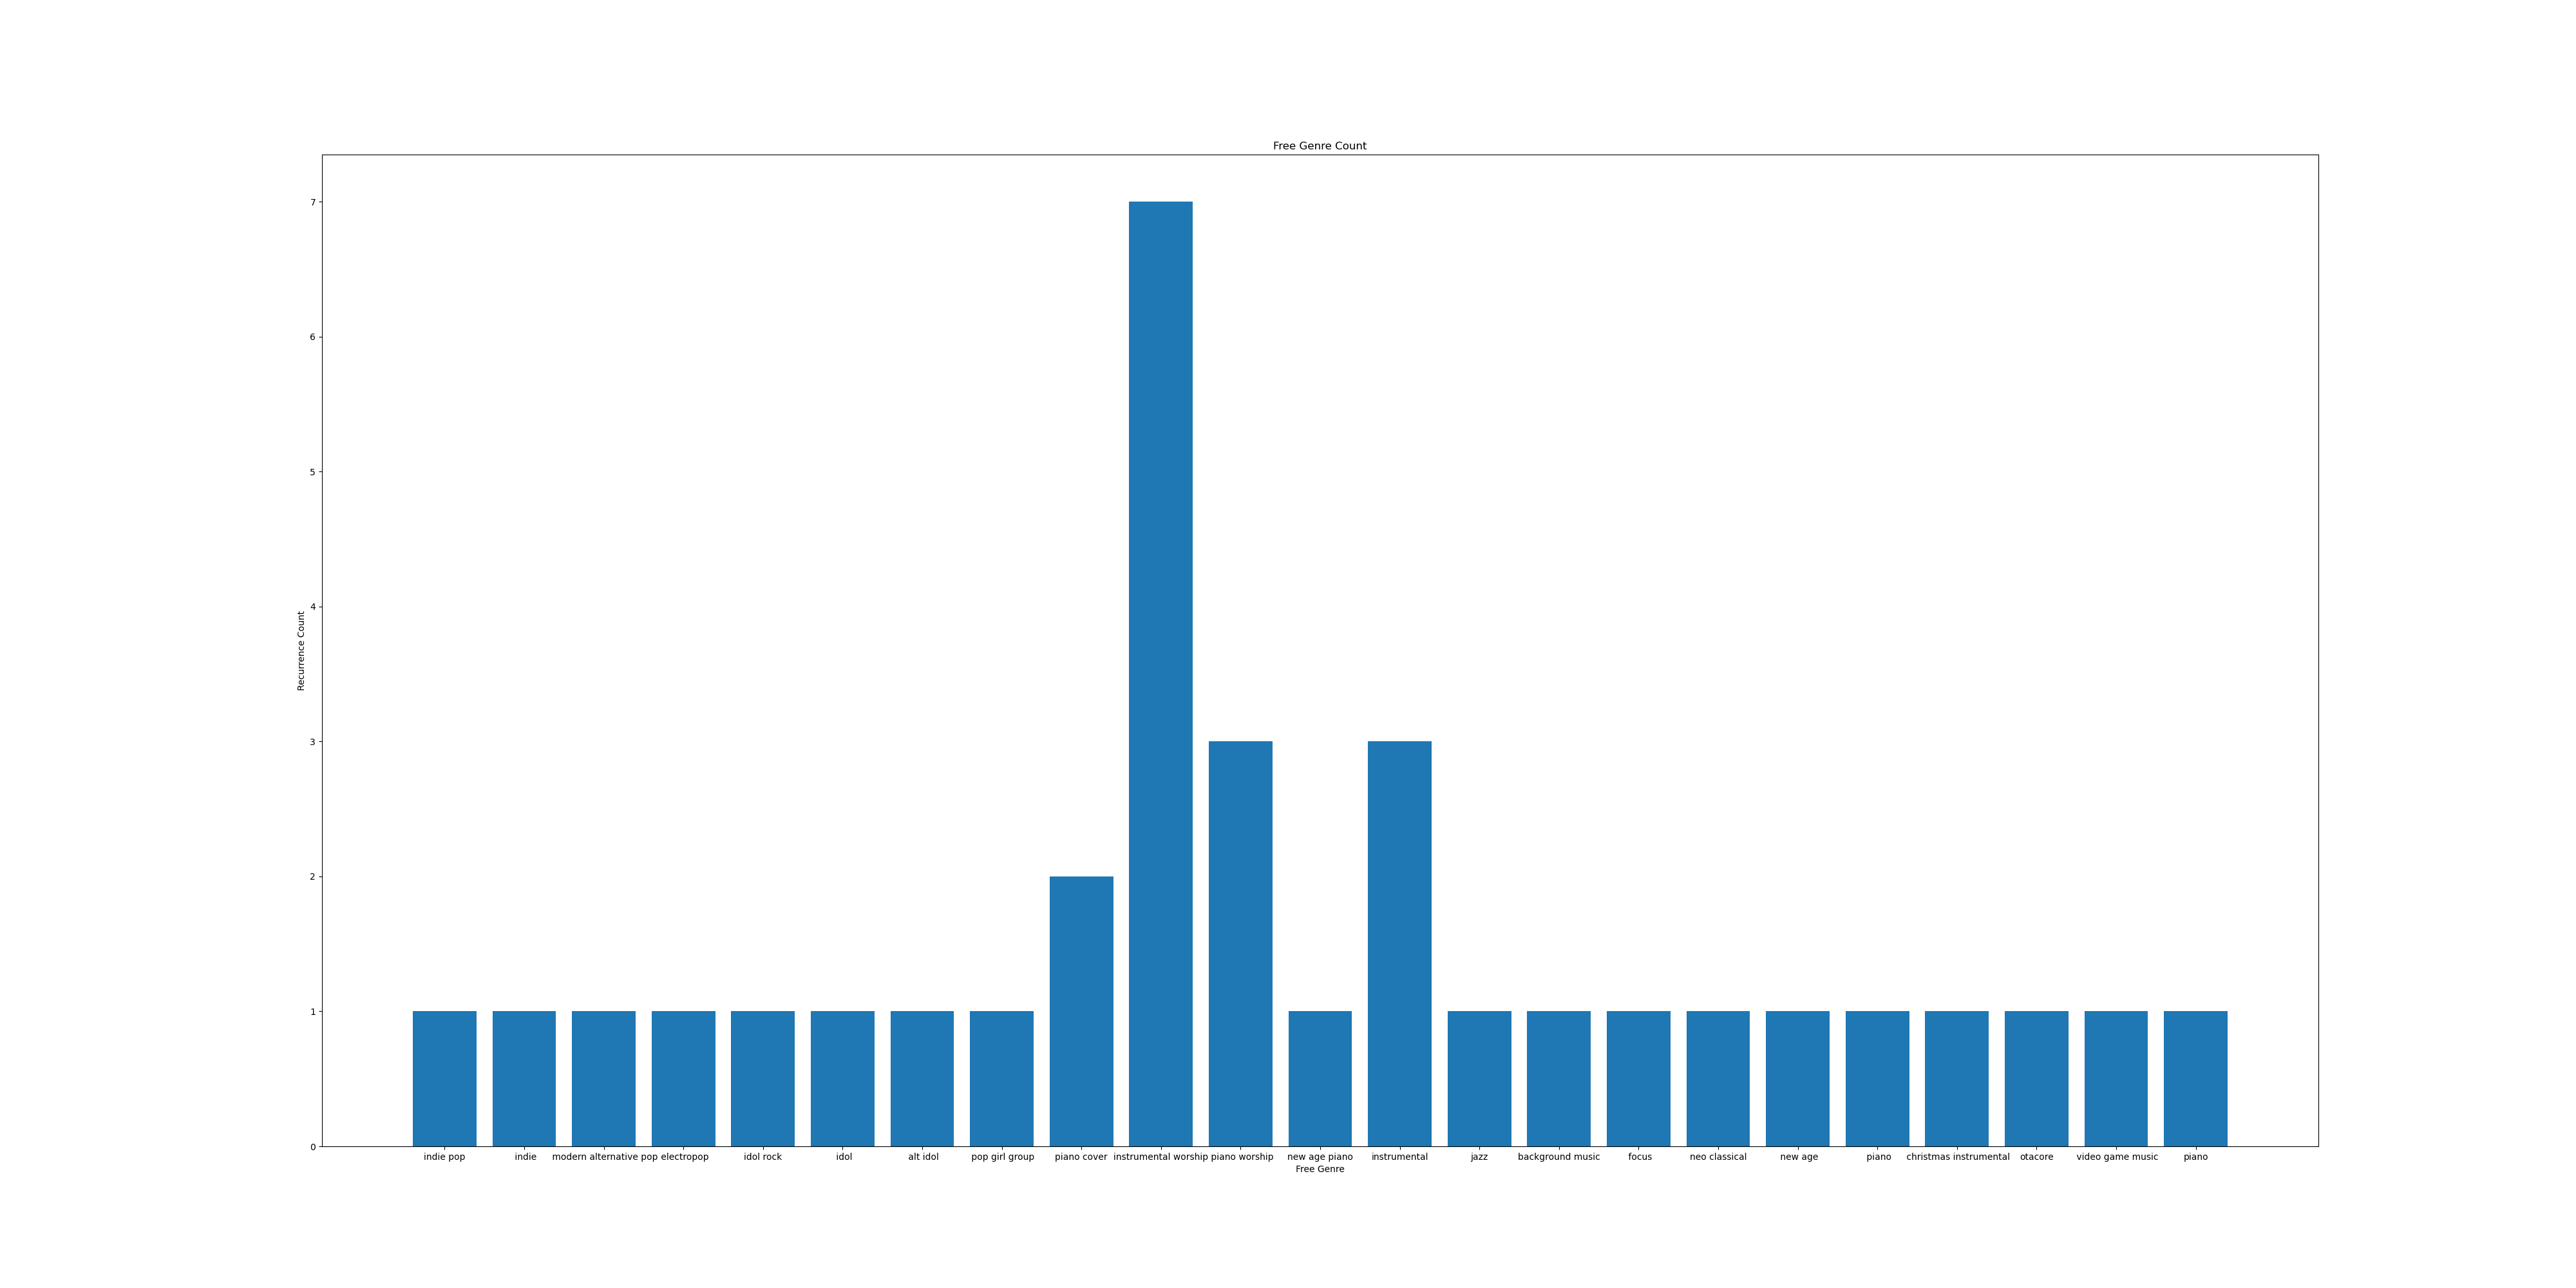

Source data for this figure (header and first rows):
Free Genre, Counter
indie pop, 1
indie, 1
modern alternative pop, 1
electropop, 1
idol rock, 1
idol, 1
alt idol, 1
pop girl group, 1
piano cover, 2
instrumental worship, 7
piano worship, 3
new age piano, 1
instrumental, 3
jazz, 1
background music, 1
focus, 1
neo classical, 1
new age, 1
piano, 1
christmas instrumental, 1
otacore, 1
video game music, 1
piano, 1
